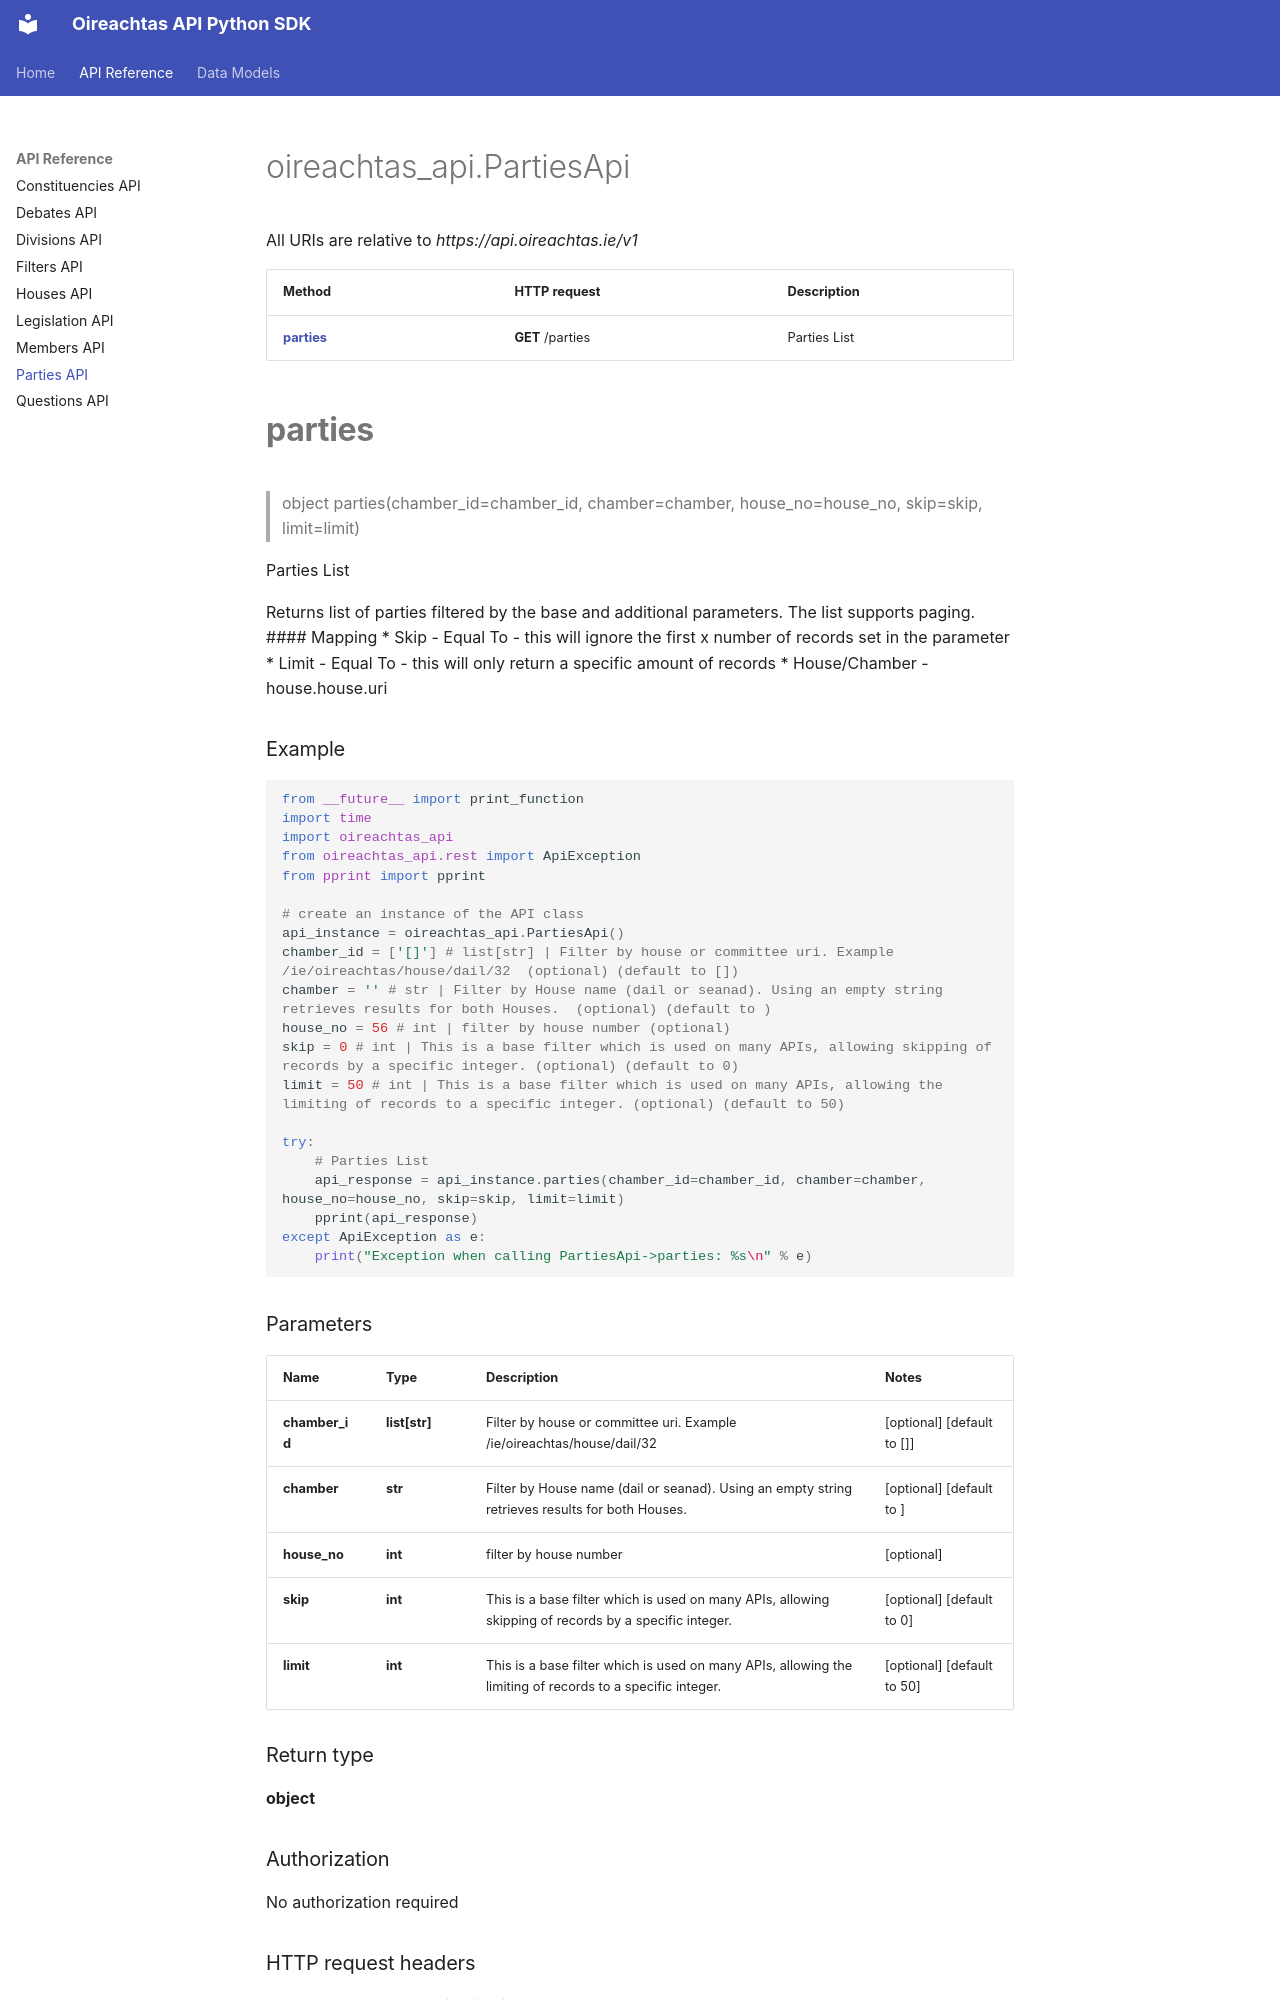

repository: Irishsmurf/OireachtasAPI · page: PartiesApi/index.html · generator: mkdocs

# oireachtas_api.PartiesApi

All URIs are relative to *https://api.oireachtas.ie/v1*

Method | HTTP request | Description
------------- | ------------- | -------------
[**parties**](PartiesApi.md#parties) | **GET** /parties | Parties List


# **parties**
> object parties(chamber_id=chamber_id, chamber=chamber, house_no=house_no, skip=skip, limit=limit)

Parties List

Returns list of parties filtered by the base and additional parameters. The list supports paging. #### Mapping * Skip - Equal To - this will ignore the first x number of records set in the parameter * Limit - Equal To - this will only return a specific amount of records * House/Chamber - house.house.uri 

### Example
```python
from __future__ import print_function
import time
import oireachtas_api
from oireachtas_api.rest import ApiException
from pprint import pprint

# create an instance of the API class
api_instance = oireachtas_api.PartiesApi()
chamber_id = ['[]'] # list[str] | Filter by house or committee uri. Example  /ie/oireachtas/house/dail/32  (optional) (default to [])
chamber = '' # str | Filter by House name (dail or seanad). Using an empty string retrieves results for both Houses.  (optional) (default to )
house_no = 56 # int | filter by house number (optional)
skip = 0 # int | This is a base filter which is used on many APIs, allowing skipping of records by a specific integer. (optional) (default to 0)
limit = 50 # int | This is a base filter which is used on many APIs, allowing the limiting of records to a specific integer. (optional) (default to 50)

try:
    # Parties List
    api_response = api_instance.parties(chamber_id=chamber_id, chamber=chamber, house_no=house_no, skip=skip, limit=limit)
    pprint(api_response)
except ApiException as e:
    print("Exception when calling PartiesApi->parties: %s\n" % e)
```

### Parameters

Name | Type | Description  | Notes
------------- | ------------- | ------------- | -------------
 **chamber_id** | **list[str]**| Filter by house or committee uri. Example  /ie/oireachtas/house/dail/32  | [optional] [default to []]
 **chamber** | **str**| Filter by House name (dail or seanad). Using an empty string retrieves results for both Houses.  | [optional] [default to ]
 **house_no** | **int**| filter by house number | [optional] 
 **skip** | **int**| This is a base filter which is used on many APIs, allowing skipping of records by a specific integer. | [optional] [default to 0]
 **limit** | **int**| This is a base filter which is used on many APIs, allowing the limiting of records to a specific integer. | [optional] [default to 50]

### Return type

**object**

### Authorization

No authorization required
